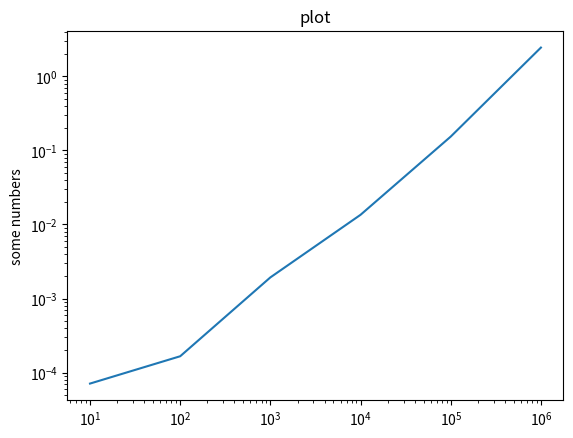

Write the Python code that produced this figure.
# 1. quick-find
# 2. quick-union
# 3. weighted QU
# 4. QU + path compression
# 5. weighted QU + path compression28765

import time
import random
import matplotlib.pyplot as plt

class UF(object):
    """Union Find class

    """

    def __init__(self):
        self.id = []
        self.sz = []

    def find(self, p):
        return self.id[p]

    def qf_init(self, N):
        """initialize the data structure

        """
        for x in range(N):
            self.id.append(x)
            self.sz.append(1)

    def qf_union(self, p, q):
        """Union operation for Quick-Find Algorithm.

        connect p and q. You need to
        change all entries with id[p] to id[q]
        (linear number of array accesses)

        """
        id_p = self.find(p)
        if not self.qf_connected(p, q):
            for i in range(len(self.id) - 1):
                if self.id[i] == id_p:
                    self.id[i] = self.id[q]
        return 1

    def qf_connected(self, p, q):
        """Find operation for Quick-Find Algorithm.
        simply test whether p and q are connected

        """
        if self.find(p) == self.find(q):
            return True
        else:
            return False
        # return self.id[p] == self.id[q]

    def qu_find(self, a):

        while a != self.id[a]:
            a = self.id[a]
        return a

    def qu_union(self, p, q):
        """Union operation for Quick-Union Algorithm.
         connect p and q.

         """
        root_p = self.qu_find(p)
        root_q = self.qu_find(q)
        if not self.qu_connected(p, q):
            self.id[root_p] = root_q
        return 1

    def qu_connected(self, p, q):
        """Find operation for Quick-Union Algorithm.
         test whether p and q are connected

        """
        if self.qu_find(p) == self.qu_find(q):
            return True
        else:
            return False

    def wqu_find(self, a):

        while a != self.id[a]:
            a = self.id[a]
        return a

    def wqu_union(self, p, q):
        """Union operation for Weighted Quick-Union Algorithm.
         connect p and q.

         """
        root_p = self.qu_find(p)
        root_q = self.qu_find(q)
        if not self.qu_connected(p, q):
            self.sz[root_p] < self.sz[root_q]
            self.id[root_p] = root_q
            self.sz[root_q] += self.sz[root_p]

        else:
            self.sz[root_p] += self.sz[root_q]
            self.id[root_q] = root_p

        return 1

    def wqu_connected(self, p, q):
        """Find operation for Weighted Quick-Union Algorithm.
         test whether p and q are connected

         """
        if self.wqu_find(p) == self.wqu_find(q):
            return True
        else:
            return False

    def pqu_find(self, a):


        while a != self.id[a]:
            self.id[a] = self.id[self.id[a]]
            a = self.id[a]
        return a

    def pqu_union(self, p, q):
        """Union operation for path compressed Quick-Union Algorithm.
         connect p and q.

         """
        i = self.pqu_find(p)
        j = self.pqu_find(q)
        if self.sz[i] < self.sz[j]:
            self.id[i] = j
            self.sz[j] += self.sz[i]
        else:
            self.id[j] = i
            self.sz[i] += self.sz[j]
        return 1

    def pqu_connected(self, p, q):
        """Find operation for path compressed Quick-Union Algorithm.
         test whether p and q are connected

         """
        if self.pqu_find(p) == self.pqu_find(q):
            return True
        else:
            return False

    def wpqu_find(self, p):

        root = p
        while root != self.id[root]:
            root = self.id[root]
        while p != root:
            newp = self.id[p]
            self.id[p] = root
            p = newp
        return root

    def wpqu_union(self, p, q):
        """Union operation for Weighted path compressed Quick-Union Algorithm.
         connect p and q.

         """
        root_p = self.wpqu_find(p)
        root_q = self.wpqu_find(q)
        if self.sz[root_p] < self.sz[root_q]:
            self.id[root_p] = root_q
            self.sz[root_q] += self.sz[root_p]
        else:
            self.id[root_q] = root_p
            self.sz[root_p] += self.sz[root_q]

        return 1

    def wpqu_connected(self, p, q):
        """Find operation for Weighted path compressed Quick-Union Algorithm.
         test whether p and q are connected

         """
        if self.wpqu_find(p) == self.wpqu_find(q):
            return True
        else:
            return False


if __name__ == "__main__":

    # iteration
    set_szs = [10**1, 10**2, 10**3, 10**4, 10**5, 10**6]
    timing = []

    # gives the timing for union operation only, you might want to do this for all functions you wrote.
    for set_sz in set_szs:
        # initialize network nodes
        inodes = UF()
        inodes.qf_init(set_sz)

        t0 = time.time()

        for idx in range(set_sz - 1):
            rp = random.randint(0, set_sz - 1)
            rq = random.randint(0, set_sz - 1)

            inodes.wpqu_union(rp, rq)

        t1 = time.time()

        total_time = t1 - t0

        timing.append(total_time)

        print(total_time)

    # this plots things in log scale (pls google it), you need to add matplotlib to your virtualenv first!

    plt.plot(set_szs, timing)
    plt.xscale('log')
    plt.yscale('log')
    plt.title('plot')
    plt.ylabel('some numbers')
    plt.show()


